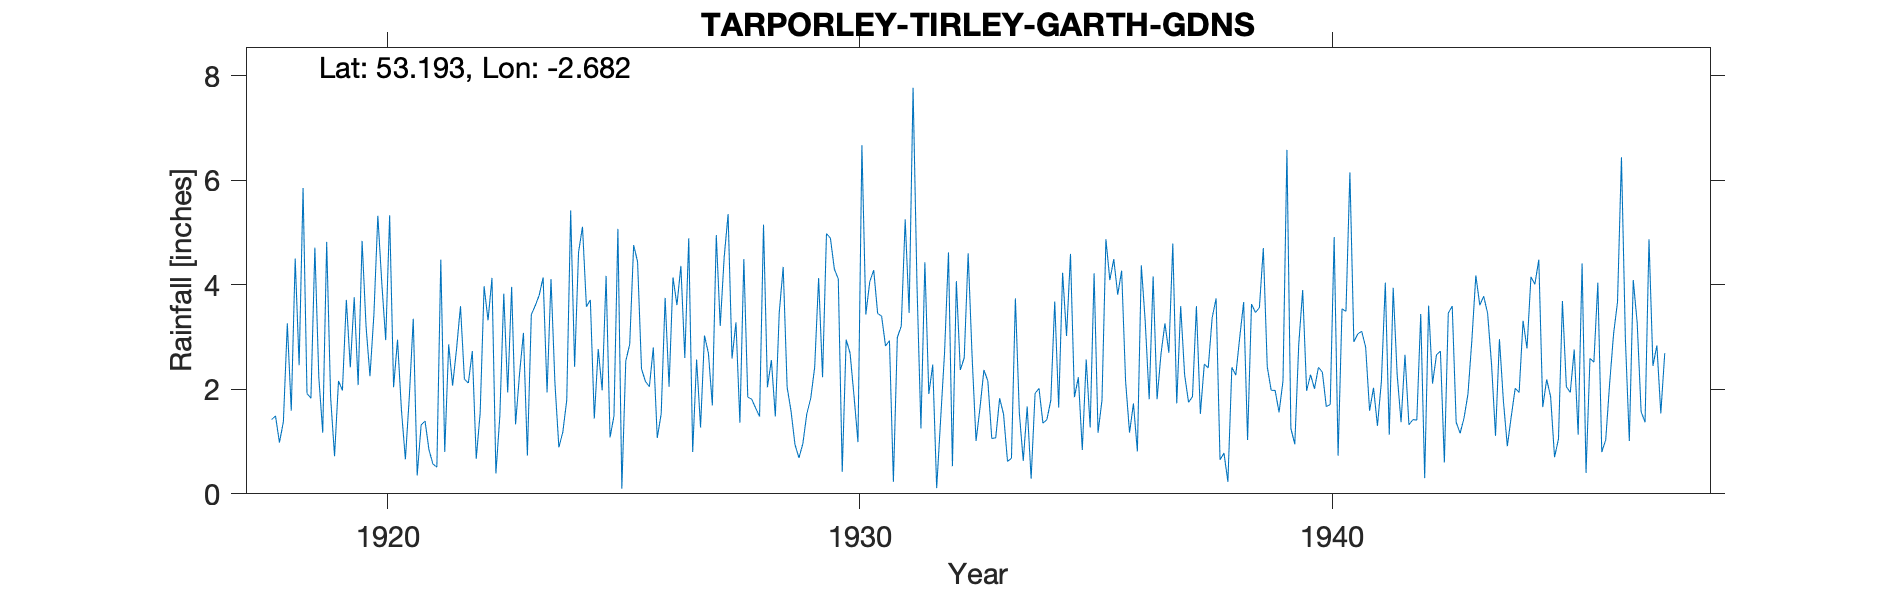

Source data for this figure (header and first rows):
TARPORLEY-TIRLEY-GARTH-GDNS, , , , , , , , , , , , , , , , , , , , , , , 
Grid ref, SJ545664, Long, -2.682, Lat, 53.19, Elevation, 450, ft., , , , , , , , , , , , , , , 
Station no, 2771, , , , , , , , , , , , , , , , , , , , , , 
, 1910, 1911, 1912, 1913, 1914, 1915, 1916, 1917, 1918, 1919, 1920, 1921, 1922, 1923, 1924, 1925, 1926, 1927, 1928, 1929, 1930, 1931, 1932
January, , , , , , , , , 1.42, 2.23, 3.21, 3.35, 3.59, 1.94, 2.12, 1.98, 2.05, 2.57, 4.49, 1.58, 4.11, 2.83, 2.47
February, , , , , , , , , 1.49, 1.17, 2.25, 0.35, 2.19, 3.96, 0.89, 4.17, 2.8, 1.27, 1.85, 0.94, 0.42, 2.93, 0.11
March, , , , , , , , , 0.98, 4.82, 3.43, 1.32, 2.12, 1.33, 1.18, 1.08, 1.07, 3.03, 1.81, 0.69, 2.95, 0.23, 1.42
April, , , , , , , , , 1.38, 1.85, 5.32, 1.39, 2.73, 2.29, 1.79, 1.49, 1.53, 2.69, 1.64, 0.96, 2.69, 2.99, 2.7
May, , , , , , , , , 3.26, 0.72, 4.04, 0.84, 0.67, 3.08, 5.42, 5.07, 3.75, 1.69, 1.48, 1.53, 1.87, 3.21, 4.62
June, , , , , , , , , 1.59, 2.16, 2.94, 0.57, 1.55, 0.73, 2.43, 0.1, 2.05, 4.95, 5.15, 1.83, 0.99, 5.25, 0.53
July, , , , , , , , , 4.5, 1.98, 5.33, 0.51, 3.97, 3.43, 4.62, 2.54, 4.14, 3.21, 2.04, 2.42, 6.67, 3.46, 4.07
August, , , , , , , , , 2.46, 3.71, 2.04, 4.48, 3.32, 3.6, 5.11, 2.86, 3.61, 4.52, 2.56, 4.13, 3.43, 7.77, 2.37
September, , , , , , , , , 5.85, 2.42, 2.95, 0.8, 4.13, 3.8, 3.58, 4.76, 4.36, 5.35, 1.48, 2.23, 4.06, 3.98, 2.6
October, , , , , , , , , 1.92, 3.76, 1.6, 2.86, 0.39, 4.14, 3.71, 4.44, 2.6, 2.59, 3.47, 4.98, 4.28, 1.25, 4.6
November, , , , , , , , , 1.83, 2.08, 0.66, 2.07, 1.49, 1.94, 1.44, 2.39, 4.89, 3.28, 4.34, 4.89, 3.45, 4.43, 2.63
December, , , , , , , , , 4.71, 4.84, 1.86, 2.77, 3.83, 4.11, 2.77, 2.15, 0.8, 1.36, 2.04, 4.3, 3.4, 1.91, 1.01
Total, , , , , , , , , 31.39, 31.74, 35.63, 21.31, 29.98, 34.35, 35.06, 33.03, 33.65, 36.51, 32.35, 30.48, 38.32, 40.24, 29.13
NGR is from 1950s record and is in Tirle…, , , , , , , , , , , , , , , , , , , , , , , 
Nov and Dec 1919 noted as being correcte…, , , , , , , , , , , , , , , , , , , , , , , 
1930s record states Jan part estimated b…, , , , , , , , , , , , , , , , , , , , , , , 
